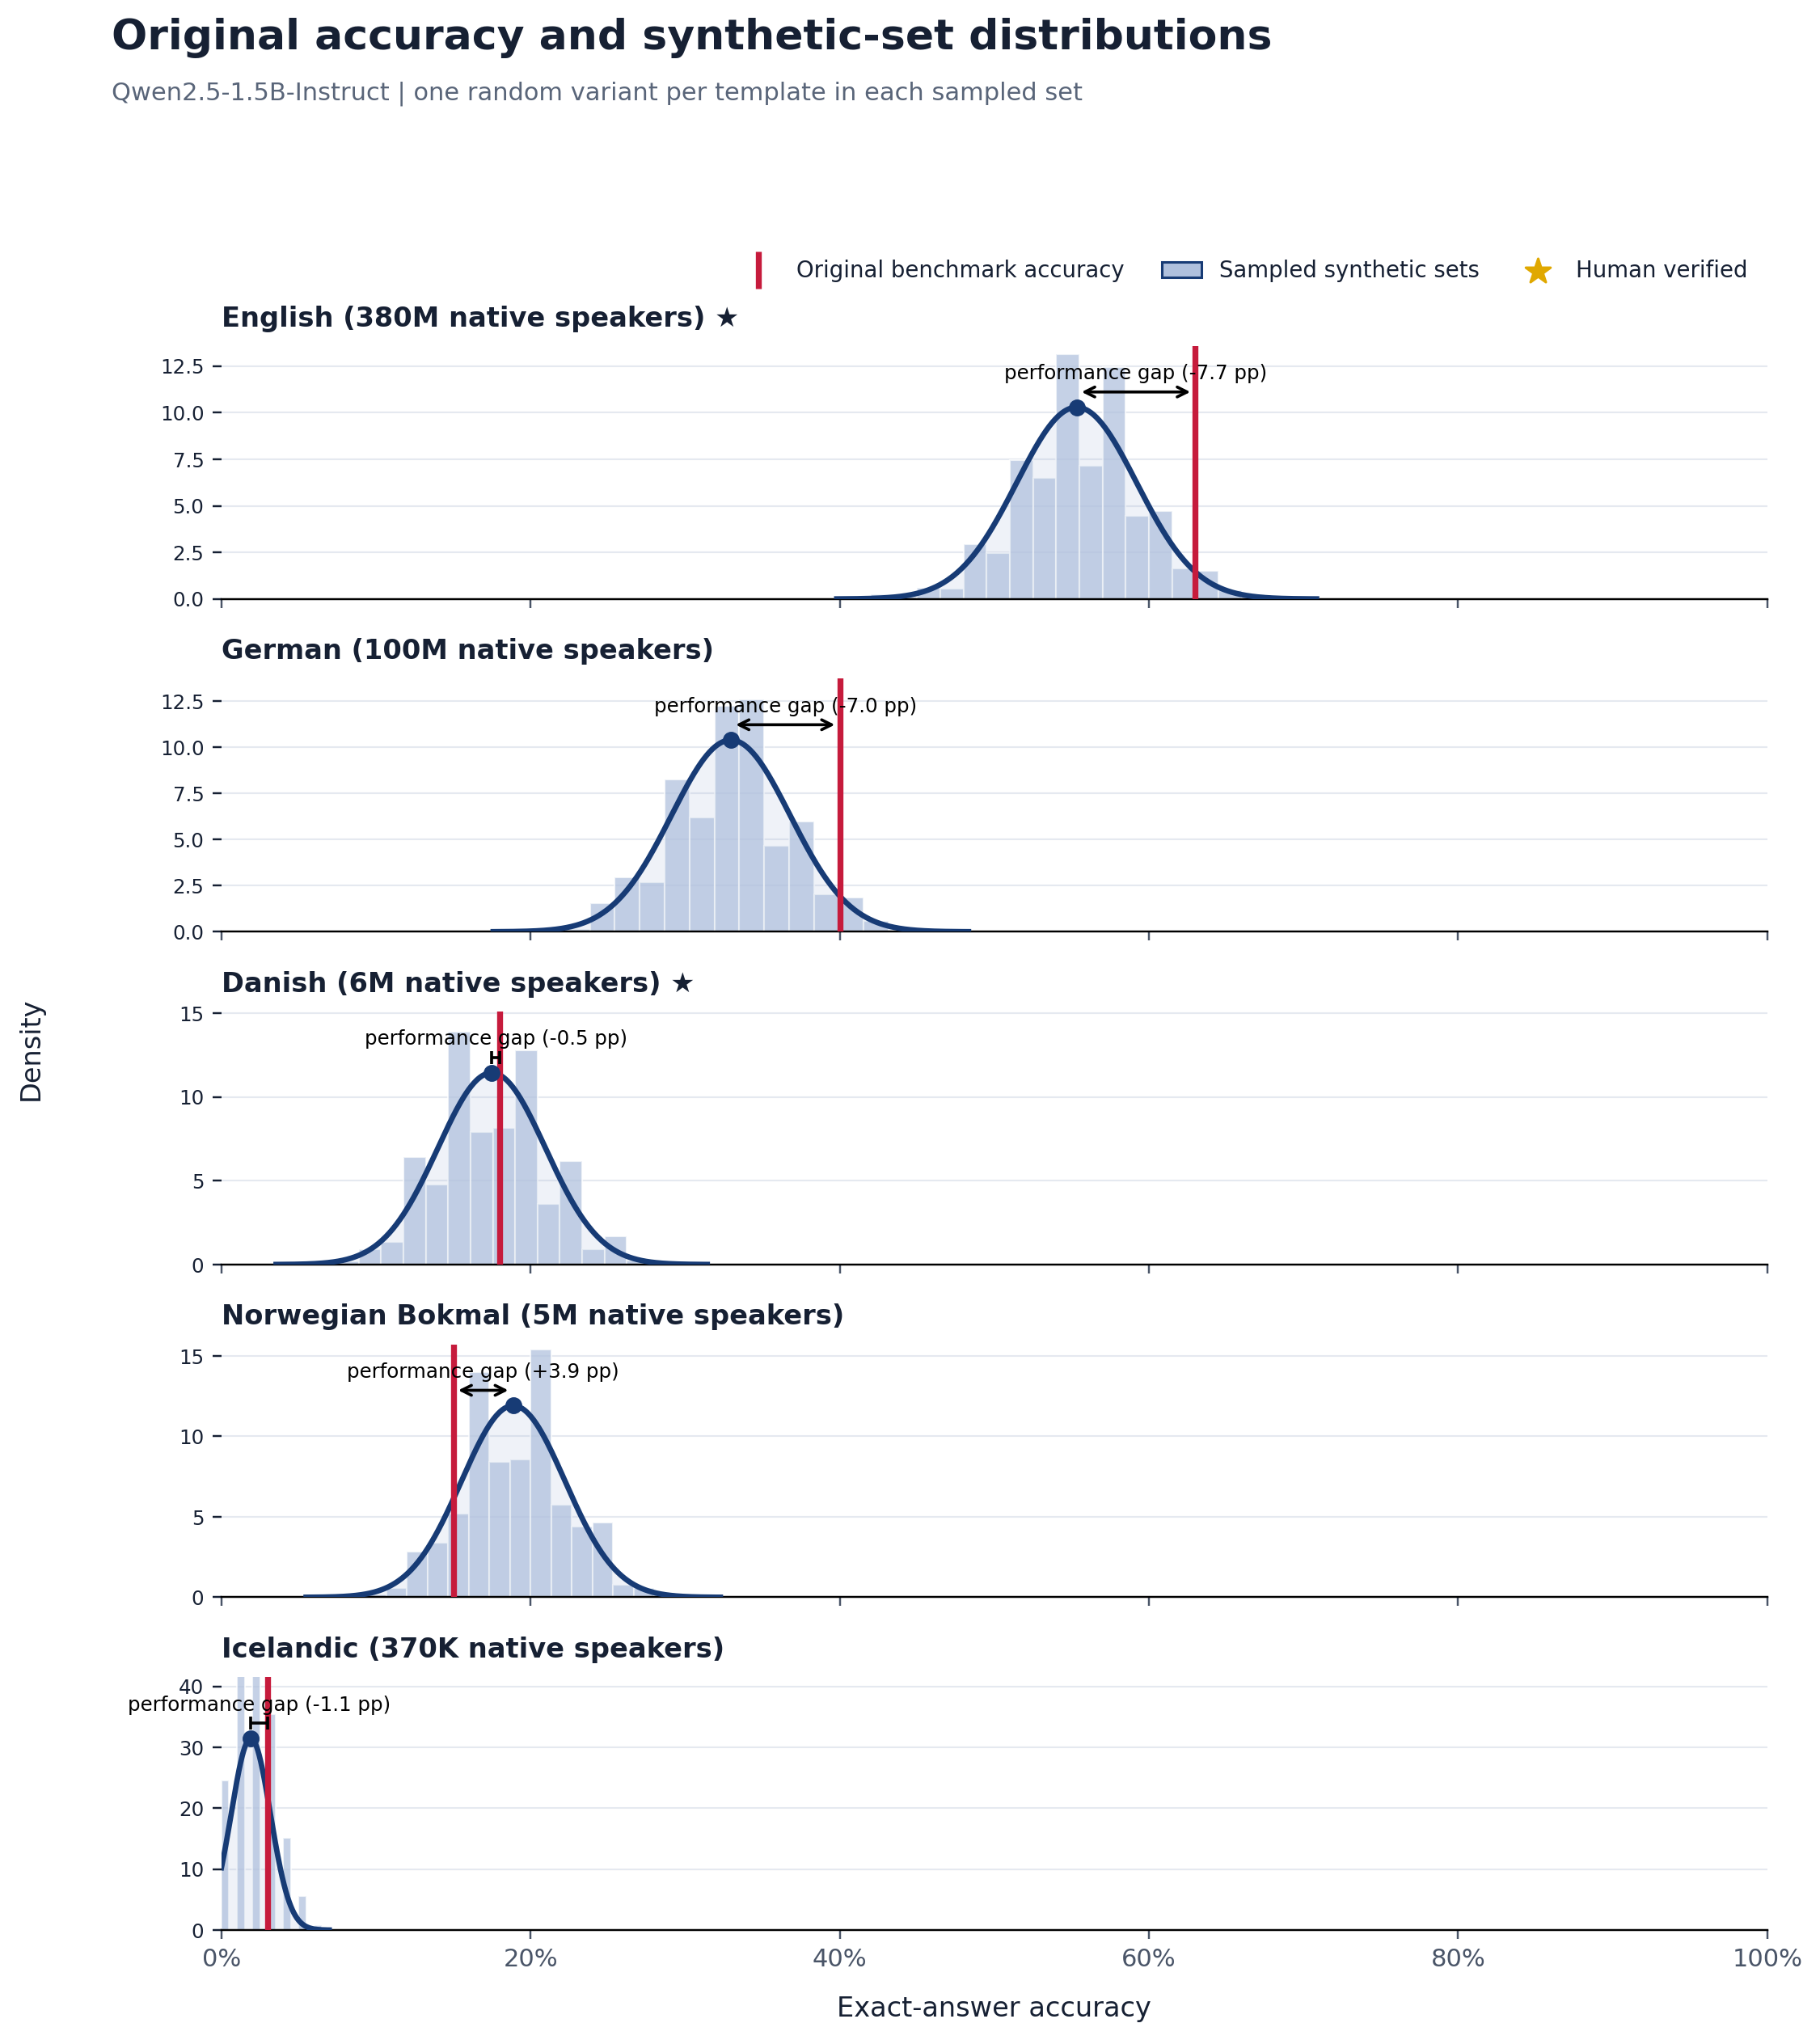

Values plotted in this chart, from the file beside it:
language, language_label, original_accuracy, synthetic_sampled_mean, synthetic_sampled_std, synthetic_minus_original_pp, paired_models, source_templates, sampled_sets
eng, English, 0.63, 0.5532, 0.0388, -7.676, 1, 100, 2000
deu, German, 0.4, 0.3295, 0.03843, -7.047, 1, 100, 2000
dan, Danish, 0.18, 0.1748, 0.03486, -0.518, 1, 100, 2000
nob, Norwegian Bokmal, 0.15, 0.1888, 0.0335, 3.877, 1, 100, 2000
isl, Icelandic, 0.03, 0.019, 0.01268, -1.1, 1, 100, 2000
